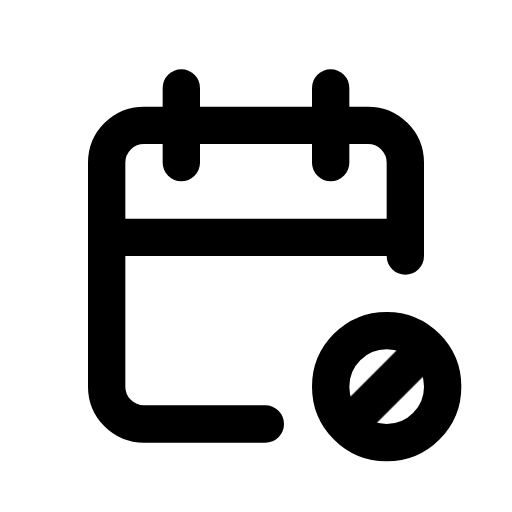
t = 0.00 s
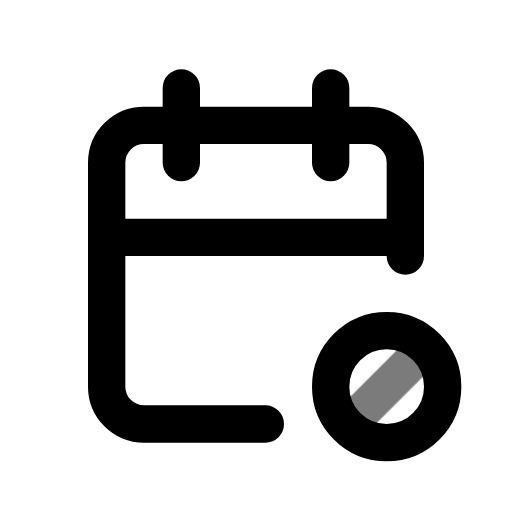
t = 0.44 s
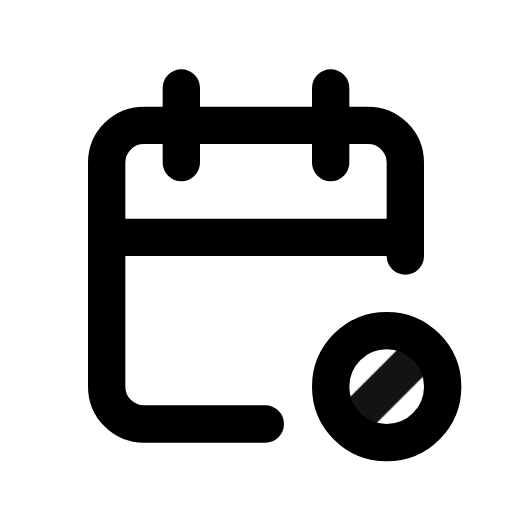
t = 0.94 s
t = 1.46 s: frame unchanged from t = 0.00 s, image omitted
t = 1.86 s: frame unchanged from t = 0.00 s, image omitted
t = 2.25 s: frame unchanged from t = 0.00 s, image omitted

The animated SVG that drew these frames (rendered in a browser with its animation timeline set to each time). Animation: 1 CSS @keyframes rule; one cycle of 2.65 s, repeats indefinitely.

<svg xmlns="http://www.w3.org/2000/svg" width="24" height="24" fill="none" stroke="currentColor" stroke-linecap="round" stroke-linejoin="round" stroke-width="2" viewBox="0 0 24 24">
    <!-- Generated by scripts/icon-expansion/generate.mjs -->
    <!-- Adapted from Tabler Icons 3.34.1.
MIT License

Copyright (c) 2020-2024 Paweł Kuna

Permission is hereby granted, free of charge, to any person obtaining a copy
of this software and associated documentation files (the "Software"), to deal
in the Software without restriction, including without limitation the rights
to use, copy, modify, merge, publish, distribute, sublicense, and/or sell
copies of the Software, and to permit persons to whom the Software is
furnished to do so, subject to the following conditions:

The above copyright notice and this permission notice shall be included in all
copies or substantial portions of the Software.

THE SOFTWARE IS PROVIDED "AS IS", WITHOUT WARRANTY OF ANY KIND, EXPRESS OR
IMPLIED, INCLUDING BUT NOT LIMITED TO THE WARRANTIES OF MERCHANTABILITY,
FITNESS FOR A PARTICULAR PURPOSE AND NONINFRINGEMENT. IN NO EVENT SHALL THE
AUTHORS OR COPYRIGHT HOLDERS BE LIABLE FOR ANY CLAIM, DAMAGES OR OTHER
LIABILITY, WHETHER IN AN ACTION OF CONTRACT, TORT OR OTHERWISE, ARISING FROM,
OUT OF OR IN CONNECTION WITH THE SOFTWARE OR THE USE OR OTHER DEALINGS IN THE
SOFTWARE. -->
    <style>
        @media (prefers-reduced-motion: no-preference) {
            @keyframes ira-exp-pulse { 0%, 100% { opacity: 1; } 22% { opacity: .45; } 40% { opacity: 1; } }
            [data-ira-motion="calendar-cancel"] { transform-box: fill-box; transform-origin: center; animation: ira-exp-pulse 2.65s ease-in-out -0s infinite; }
        }
    </style>
    <g transform="translate(1.5 1.5) scale(.875)"><path d="M12.5 21h-6.5a2 2 0 0 1 -2 -2v-12a2 2 0 0 1 2 -2h12a2 2 0 0 1 2 2v5"/><path d="M16 3v4"/><path d="M8 3v4"/><path d="M4 11h16"/><path d="M19 19m-3 0a3 3 0 1 0 6 0a3 3 0 1 0 -6 0"/></g>
    <g data-ira-motion="calendar-cancel"><g transform="translate(1.5 1.5) scale(.875)"><path d="M17 21l4 -4"/></g></g>
</svg>
